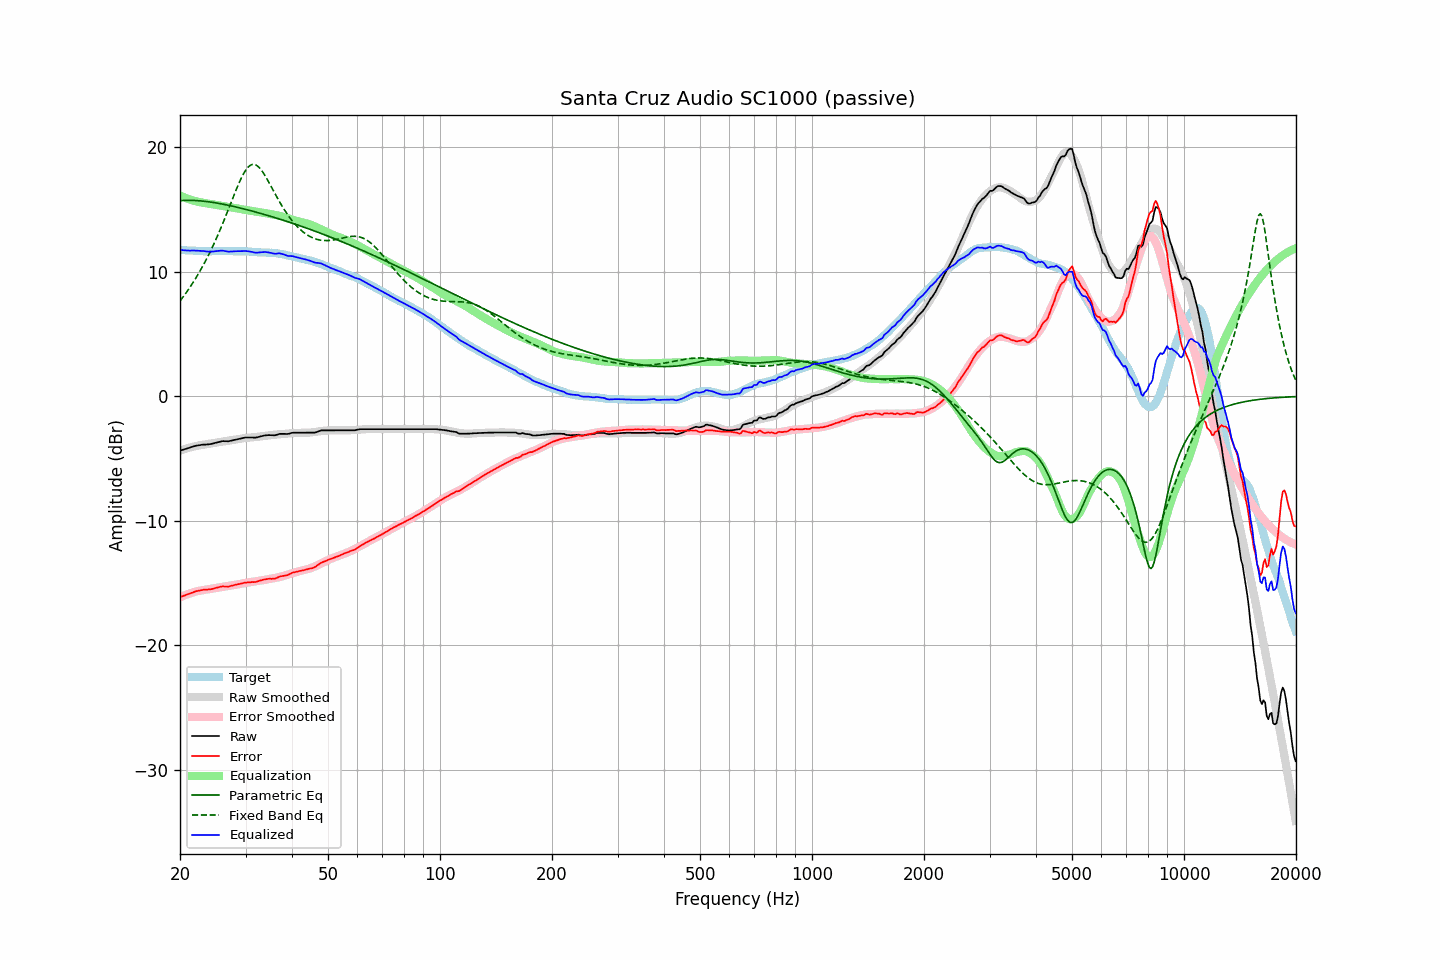

Source data for this figure (header and first rows):
frequency, raw, error, smoothed, error_smoothed, equalization, parametric_eq, fixed_band_eq, equalized_raw, equalized_smoothed, target
20.00, -4.36, -16.13, -4.36, -16.14, 16.14, 15.72, 7.66, 11.78, 11.77, 11.77
20.20, -4.32, -16.08, -4.32, -16.08, 16.08, 15.73, 7.83, 11.76, 11.76, 11.76
20.40, -4.28, -16.03, -4.27, -16.02, 16.02, 15.74, 8.00, 11.75, 11.75, 11.75
20.61, -4.24, -15.99, -4.23, -15.97, 15.97, 15.75, 8.18, 11.73, 11.74, 11.75
20.81, -4.20, -15.93, -4.19, -15.92, 15.92, 15.75, 8.36, 11.72, 11.73, 11.73
21.02, -4.16, -15.88, -4.15, -15.87, 15.87, 15.75, 8.54, 11.72, 11.73, 11.73
21.23, -4.12, -15.83, -4.11, -15.83, 15.83, 15.75, 8.73, 11.71, 11.72, 11.72
21.44, -4.07, -15.79, -4.08, -15.79, 15.79, 15.75, 8.93, 11.72, 11.71, 11.73
21.66, -4.03, -15.74, -4.04, -15.75, 15.75, 15.75, 9.12, 11.72, 11.70, 11.71
21.87, -3.99, -15.69, -4.01, -15.71, 15.71, 15.74, 9.33, 11.72, 11.70, 11.70
22.09, -3.96, -15.65, -3.98, -15.67, 15.67, 15.73, 9.54, 11.72, 11.69, 11.69
22.31, -3.94, -15.63, -3.95, -15.64, 15.64, 15.73, 9.75, 11.70, 11.69, 11.69
22.54, -3.92, -15.60, -3.93, -15.61, 15.61, 15.72, 9.97, 11.69, 11.68, 11.68
22.76, -3.90, -15.58, -3.91, -15.59, 15.59, 15.71, 10.20, 11.69, 11.68, 11.68
22.99, -3.88, -15.55, -3.89, -15.56, 15.56, 15.69, 10.43, 11.69, 11.67, 11.67
23.22, -3.87, -15.52, -3.87, -15.54, 15.54, 15.68, 10.67, 11.68, 11.67, 11.66
23.45, -3.87, -15.53, -3.86, -15.52, 15.52, 15.67, 10.91, 11.65, 11.66, 11.67
23.69, -3.86, -15.51, -3.84, -15.50, 15.50, 15.65, 11.16, 11.64, 11.66, 11.65
23.92, -3.85, -15.50, -3.82, -15.48, 15.48, 15.63, 11.42, 11.63, 11.66, 11.65
24.16, -3.83, -15.49, -3.79, -15.45, 15.45, 15.61, 11.68, 11.63, 11.66, 11.66
24.40, -3.80, -15.47, -3.77, -15.43, 15.43, 15.60, 11.95, 11.64, 11.66, 11.67
24.65, -3.77, -15.44, -3.75, -15.41, 15.41, 15.58, 12.23, 11.64, 11.66, 11.67
24.89, -3.73, -15.39, -3.73, -15.39, 15.39, 15.55, 12.51, 11.67, 11.66, 11.67
25.14, -3.70, -15.36, -3.71, -15.37, 15.37, 15.53, 12.80, 11.68, 11.66, 11.66
25.39, -3.67, -15.33, -3.69, -15.36, 15.36, 15.51, 13.10, 11.69, 11.67, 11.66
25.65, -3.64, -15.30, -3.67, -15.34, 15.34, 15.49, 13.40, 11.70, 11.67, 11.66
25.91, -3.60, -15.27, -3.65, -15.32, 15.32, 15.46, 13.71, 11.72, 11.67, 11.67
26.16, -3.59, -15.26, -3.62, -15.29, 15.29, 15.44, 14.02, 11.71, 11.67, 11.68
26.43, -3.60, -15.27, -3.60, -15.27, 15.27, 15.41, 14.34, 11.68, 11.67, 11.67
26.69, -3.60, -15.27, -3.58, -15.25, 15.25, 15.38, 14.66, 11.66, 11.67, 11.67
26.96, -3.61, -15.28, -3.56, -15.23, 15.23, 15.36, 14.99, 11.63, 11.67, 11.67
27.23, -3.58, -15.25, -3.54, -15.21, 15.21, 15.33, 15.32, 11.63, 11.67, 11.67
27.50, -3.55, -15.21, -3.52, -15.19, 15.19, 15.30, 15.65, 11.64, 11.67, 11.67
27.77, -3.52, -15.19, -3.50, -15.17, 15.17, 15.27, 15.98, 11.65, 11.67, 11.67
28.05, -3.49, -15.16, -3.48, -15.15, 15.15, 15.24, 16.30, 11.66, 11.67, 11.67
28.33, -3.46, -15.12, -3.46, -15.12, 15.12, 15.21, 16.62, 11.66, 11.67, 11.66
28.62, -3.43, -15.08, -3.43, -15.10, 15.10, 15.18, 16.93, 11.67, 11.66, 11.65
28.90, -3.41, -15.07, -3.41, -15.07, 15.07, 15.15, 17.23, 11.66, 11.66, 11.66
29.19, -3.38, -15.04, -3.39, -15.05, 15.05, 15.12, 17.50, 11.67, 11.66, 11.66
29.48, -3.35, -15.00, -3.37, -15.02, 15.02, 15.09, 17.76, 11.67, 11.65, 11.66
29.78, -3.32, -14.97, -3.35, -15.00, 15.00, 15.06, 18.00, 11.68, 11.65, 11.65
30.08, -3.30, -14.96, -3.33, -14.98, 14.98, 15.02, 18.20, 11.68, 11.64, 11.66
30.38, -3.30, -14.94, -3.32, -14.96, 14.96, 14.99, 18.37, 11.66, 11.64, 11.65
30.68, -3.30, -14.93, -3.31, -14.94, 14.94, 14.96, 18.50, 11.64, 11.63, 11.63
30.99, -3.30, -14.93, -3.30, -14.92, 14.92, 14.92, 18.58, 11.62, 11.62, 11.63
31.30, -3.30, -14.91, -3.29, -14.90, 14.90, 14.89, 18.63, 11.60, 11.62, 11.61
31.61, -3.31, -14.92, -3.27, -14.88, 14.88, 14.85, 18.64, 11.57, 11.61, 11.61
31.93, -3.31, -14.90, -3.26, -14.86, 14.86, 14.82, 18.60, 11.55, 11.60, 11.59
32.24, -3.29, -14.88, -3.24, -14.83, 14.83, 14.78, 18.53, 11.55, 11.59, 11.59
32.57, -3.25, -14.82, -3.23, -14.81, 14.81, 14.74, 18.42, 11.56, 11.58, 11.58
32.89, -3.22, -14.79, -3.22, -14.79, 14.79, 14.71, 18.28, 11.58, 11.58, 11.57
33.22, -3.19, -14.75, -3.20, -14.78, 14.78, 14.67, 18.11, 11.59, 11.57, 11.57
33.55, -3.16, -14.72, -3.19, -14.75, 14.75, 14.63, 17.92, 11.60, 11.57, 11.56
33.89, -3.13, -14.69, -3.17, -14.73, 14.73, 14.60, 17.71, 11.60, 11.56, 11.56
34.23, -3.12, -14.67, -3.15, -14.71, 14.71, 14.56, 17.49, 11.59, 11.55, 11.55
34.57, -3.11, -14.65, -3.13, -14.68, 14.68, 14.52, 17.26, 11.57, 11.55, 11.54
34.92, -3.11, -14.64, -3.11, -14.65, 14.65, 14.48, 17.03, 11.54, 11.54, 11.54
35.27, -3.12, -14.66, -3.10, -14.63, 14.63, 14.44, 16.79, 11.51, 11.53, 11.54
35.62, -3.12, -14.64, -3.09, -14.61, 14.61, 14.41, 16.55, 11.49, 11.52, 11.52
35.97, -3.13, -14.64, -3.08, -14.58, 14.58, 14.37, 16.31, 11.46, 11.51, 11.52
... 635 more rows
